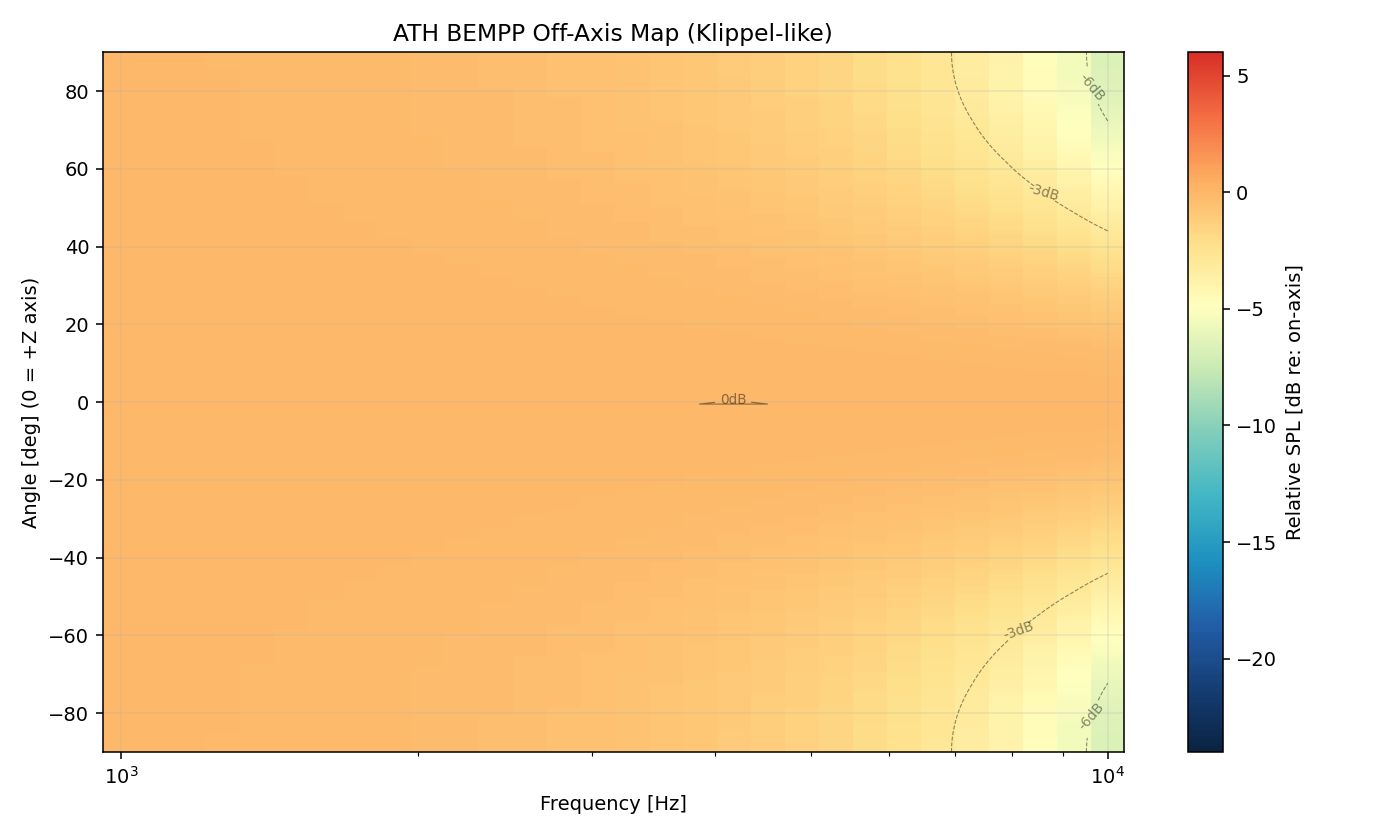

Values plotted in this chart, from the file beside it:
freq_hz, angle_deg, spl_db
1000, -90, 74.58
1000, -88.99, 74.58
1000, -87.99, 74.58
1000, -86.98, 74.58
1000, -85.98, 74.58
1000, -84.97, 74.58
1000, -83.97, 74.59
1000, -82.96, 74.59
1000, -81.96, 74.59
1000, -80.95, 74.59
1000, -79.94, 74.59
1000, -78.94, 74.59
1000, -77.93, 74.59
1000, -76.93, 74.59
1000, -75.92, 74.59
1000, -74.92, 74.59
1000, -73.91, 74.59
1000, -72.91, 74.59
1000, -71.9, 74.59
1000, -70.89, 74.59
1000, -69.89, 74.59
1000, -68.88, 74.59
1000, -67.88, 74.59
1000, -66.87, 74.59
1000, -65.87, 74.59
1000, -64.86, 74.59
1000, -63.85, 74.6
1000, -62.85, 74.6
1000, -61.84, 74.6
1000, -60.84, 74.6
1000, -59.83, 74.6
1000, -58.83, 74.6
1000, -57.82, 74.6
1000, -56.82, 74.6
1000, -55.81, 74.6
1000, -54.8, 74.6
1000, -53.8, 74.6
1000, -52.79, 74.61
1000, -51.79, 74.61
1000, -50.78, 74.61
1000, -49.78, 74.61
1000, -48.77, 74.61
1000, -47.77, 74.61
1000, -46.76, 74.61
1000, -45.75, 74.61
1000, -44.75, 74.61
1000, -43.74, 74.61
1000, -42.74, 74.62
1000, -41.73, 74.62
1000, -40.73, 74.62
1000, -39.72, 74.62
1000, -38.72, 74.62
1000, -37.71, 74.62
1000, -36.7, 74.62
1000, -35.7, 74.62
1000, -34.69, 74.62
1000, -33.69, 74.62
1000, -32.68, 74.63
1000, -31.68, 74.63
1000, -30.67, 74.63
... 5,340 more rows
